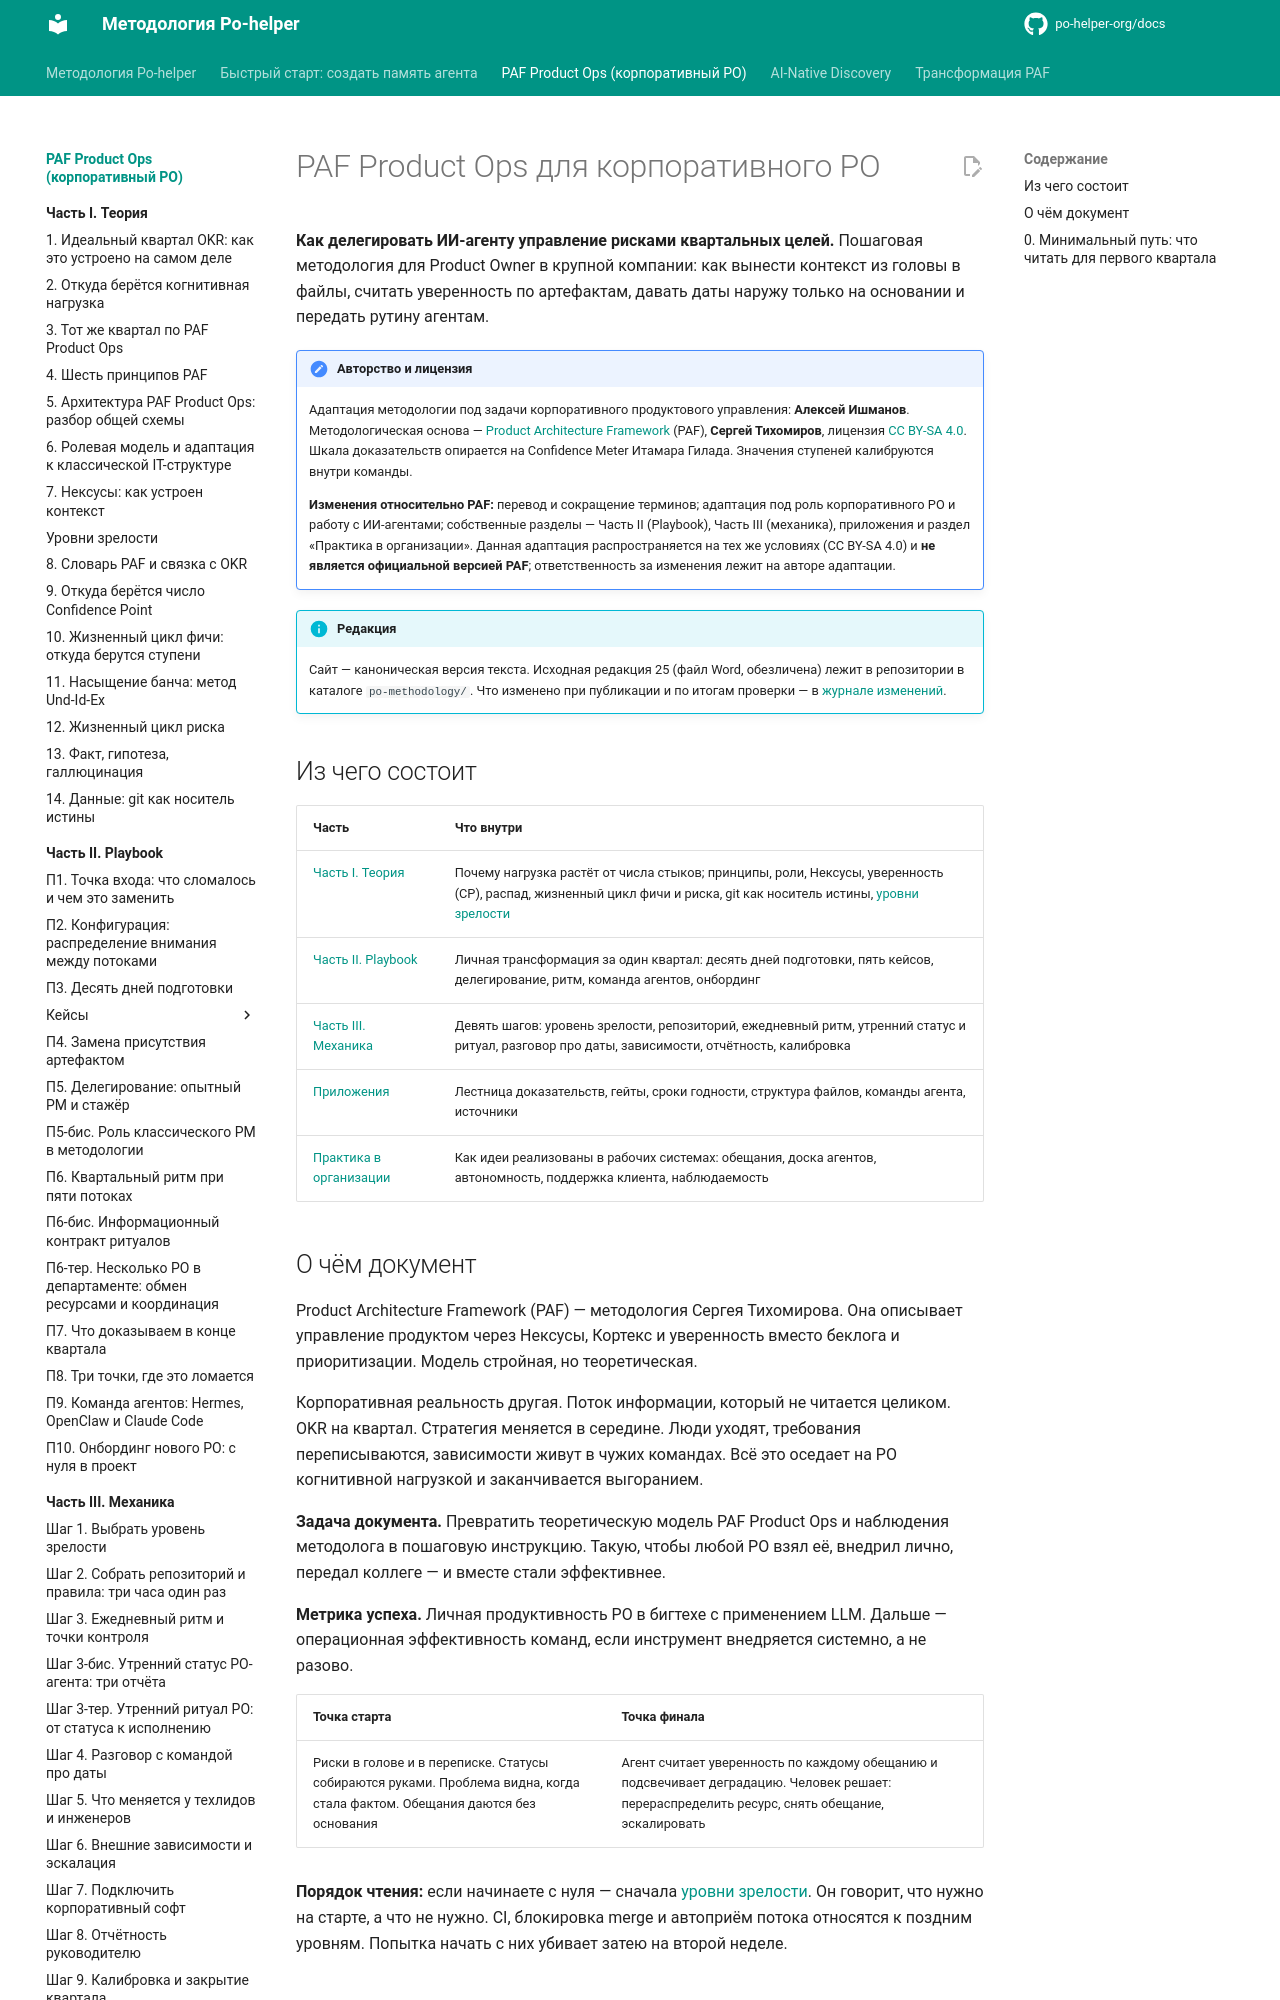

repository: po-helper-org/docs · page: paf-product-ops/index.html · generator: mkdocs

# PAF Product Ops для корпоративного PO

**Как делегировать ИИ-агенту управление рисками квартальных целей.** Пошаговая методология для Product Owner в крупной компании: как вынести контекст из головы в файлы, считать уверенность по артефактам, давать даты наружу только на основании и передать рутину агентам.

!!! note "Авторство и лицензия"
    Адаптация методологии под задачи корпоративного продуктового управления: **Алексей Ишманов**. Методологическая основа — [Product Architecture Framework](https://productframework.ru/) (PAF), **Сергей Тихомиров**, лицензия [CC BY-SA 4.0](https://creativecommons.org/licenses/by-sa/4.0/deed.ru). Шкала доказательств опирается на Confidence Meter Итамара Гилада. Значения ступеней калибруются внутри команды.

    **Изменения относительно PAF:** перевод и сокращение терминов; адаптация под роль корпоративного PO и работу с ИИ-агентами; собственные разделы — Часть II (Playbook), Часть III (механика), приложения и раздел «Практика в организации». Данная адаптация распространяется на тех же условиях (CC BY-SA 4.0) и **не является официальной версией PAF**; ответственность за изменения лежит на авторе адаптации.

!!! info "Редакция"
    Сайт — каноническая версия текста. Исходная редакция 25 (файл Word, обезличена) лежит в репозитории в каталоге `po-methodology/`. Что изменено при публикации и по итогам проверки — в [журнале изменений](changelog.md).

## Из чего состоит

| Часть | Что внутри |
|---|---|
| [Часть I. Теория](theory/index.md) | Почему нагрузка растёт от числа стыков; принципы, роли, Нексусы, уверенность (CP), распад, жизненный цикл фичи и риска, git как носитель истины, [уровни зрелости](theory/maturity-levels.md) |
| [Часть II. Playbook](playbook/index.md) | Личная трансформация за один квартал: десять дней подготовки, пять кейсов, делегирование, ритм, команда агентов, онбординг |
| [Часть III. Механика](mechanics/index.md) | Девять шагов: уровень зрелости, репозиторий, ежедневный ритм, утренний статус и ритуал, разговор про даты, зависимости, отчётность, калибровка |
| [Приложения](appendix/index.md) | Лестница доказательств, гейты, сроки годности, структура файлов, команды агента, источники |
| [Практика в организации](practice/index.md) | Как идеи реализованы в рабочих системах: обещания, доска агентов, автономность, поддержка клиента, наблюдаемость |
